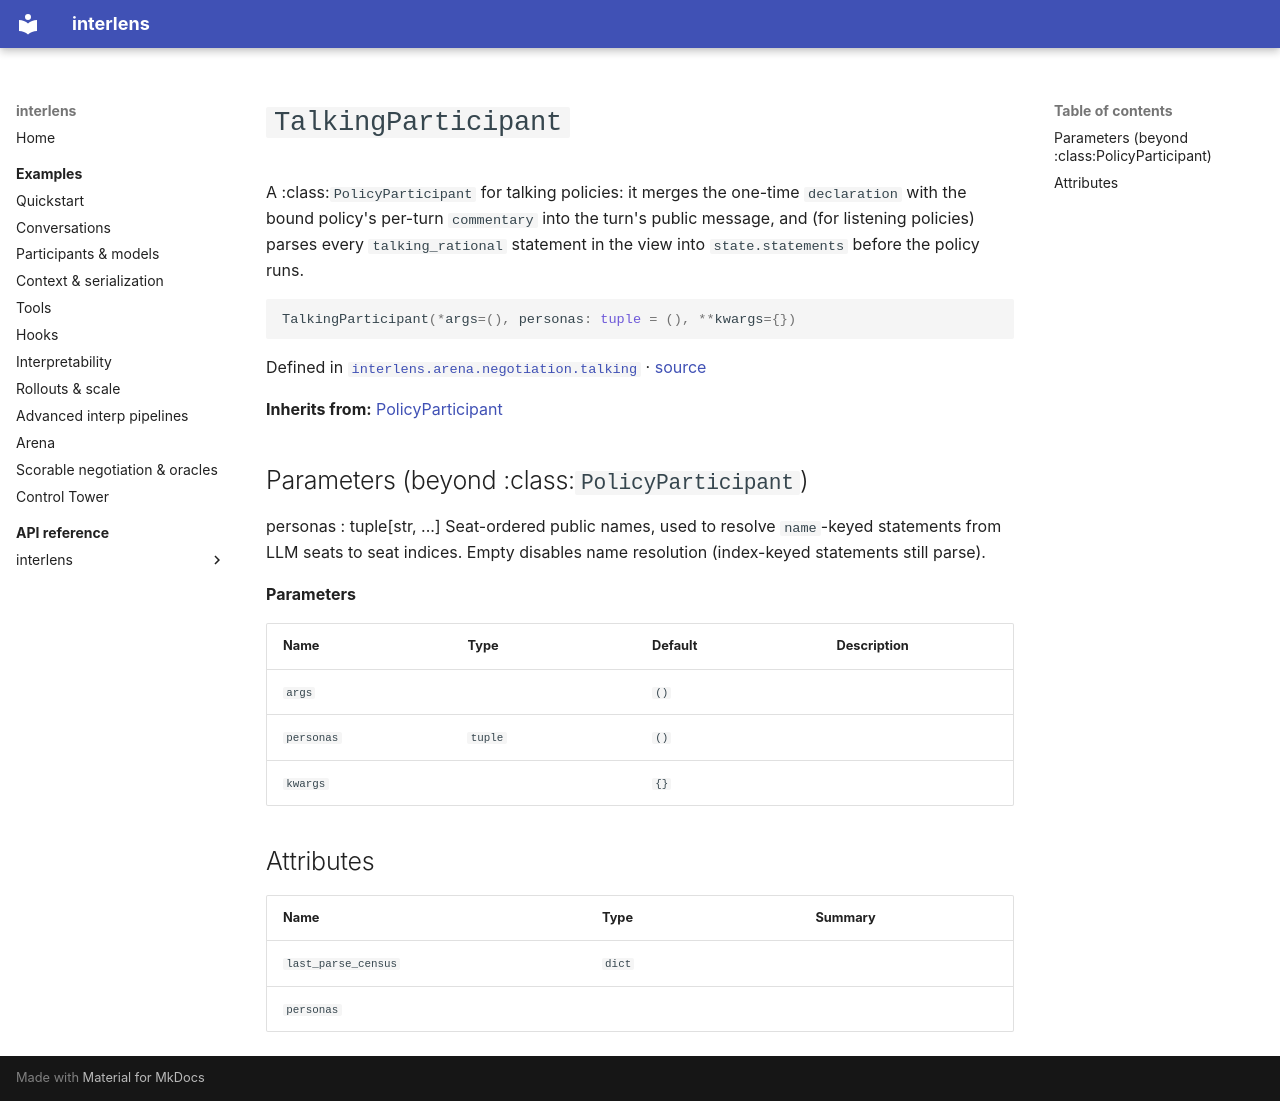

repository: Sid-MB/interlens · page: reference/interlens/arena/negotiation/talking/TalkingParticipant/index.html · generator: mkdocs

# `TalkingParticipant`

A :class:`PolicyParticipant` for talking policies: it merges the one-time `declaration` with the bound policy's per-turn `commentary` into the turn's public message, and (for listening policies) parses every `talking_rational` statement in the view into `state.statements` before the policy runs.

```python
TalkingParticipant(*args=(), personas: tuple = (), **kwargs={})
```

Defined in [`interlens.arena.negotiation.talking`](index.md) · [source](https://github.com/Sid-MB/interlens/blob/main/src/interlens/arena/negotiation/talking.py#L519-L577)

**Inherits from:** [PolicyParticipant](../policy_participant/PolicyParticipant.md)

Parameters (beyond :class:`PolicyParticipant`)
----------
personas : tuple[str, ...]
    Seat-ordered public names, used to resolve `name`-keyed statements from LLM seats to seat indices.
    Empty disables name resolution (index-keyed statements still parse).

**Parameters**

| Name | Type | Default | Description |
|---|---|---|---|
| `args` |  | `()` |  |
| `personas` | `tuple` | `()` |  |
| `kwargs` |  | `{}` |  |

## Attributes {#attributes}

| Name | Type | Summary |
|---|---|---|
| `last_parse_census` | `dict` |  |
| `personas` |  |  |
